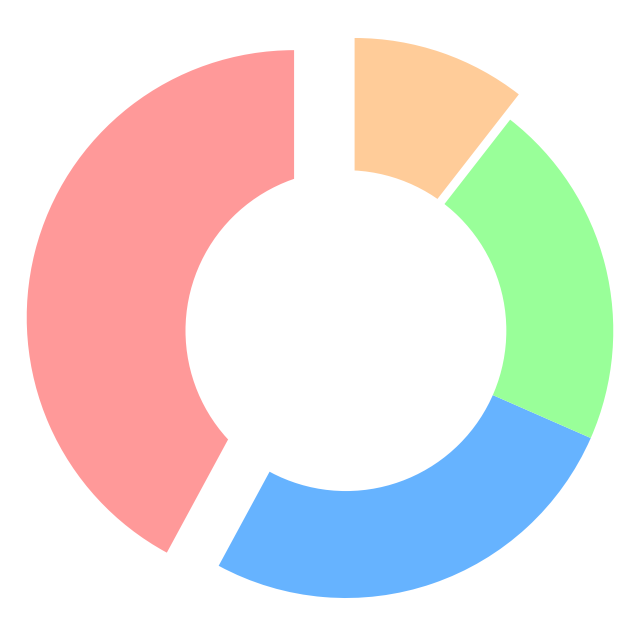

Write Python code to recreate this figure.
import matplotlib.pyplot as plt
import numpy as np

creatures = ['Dragons', 'Unicorns', 'Phoenixes', 'Mermaids']
popularity = [40, 25, 20, 10]

fig, ax = plt.subplots(figsize=(8, 8))
colors = ['#ff9999', '#66b3ff', '#99ff99', '#ffcc99']
wedges, autotexts = ax.pie(popularity, colors=colors, startangle=90, pctdistance=0.85, explode=[0.2, 0, 0, 0.1])

for pct in autotexts:
    pct.set_fontsize(11)
    pct.set_color('navy')

centre_circle = plt.Circle((0, 0), 0.60, fc='white')
fig.gca().add_artist(centre_circle)

ax.axis('equal')

plt.show()
